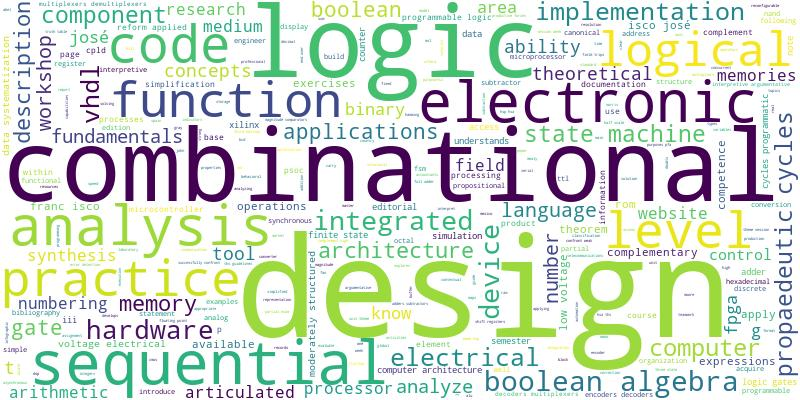

The data file committed next to this chart (first rows):
design; 1.0
combinational; 0.4368
logic; 0.4253
sequential; 0.4023
electronic; 0.3563
analysis; 0.3333
code; 0.2874
level; 0.2759
practice; 0.2759
function; 0.2644
logical; 0.2414
boolean algebra; 0.2414
integrated; 0.2299
device; 0.2299
hardware; 0.2184
implementation; 0.2069
electrical; 0.2069
vhdl; 0.2069
computer; 0.1954
component; 0.1839
propaedeutic cycles; 0.1839
state machine; 0.1839
memory; 0.1724
description; 0.1724
architecture; 0.1724
applications; 0.1609
boolean; 0.1609
gate; 0.1609
number; 0.1494
language; 0.1494
workshop; 0.1494
analyze; 0.1379
fundamentals; 0.1379
theoretical; 0.1264
concepts; 0.1264
tool; 0.1264
t; 0.1264
ability; 0.1264
fpga; 0.1149
binary; 0.1149
g; 0.1149
josé; 0.1149
area; 0.1149
know; 0.1149
synthesis; 0.1034
numbering; 0.1034
field; 0.1034
arithmetic; 0.1034
memories; 0.1034
processor; 0.1034
medium; 0.1034
articulated; 0.1034
research; 0.1034
website; 0.1034
control; 0.09195
complementary; 0.09195
operations; 0.09195
expressions; 0.09195
rom; 0.09195
exercises; 0.09195
available; 0.09195
... 728 more rows
